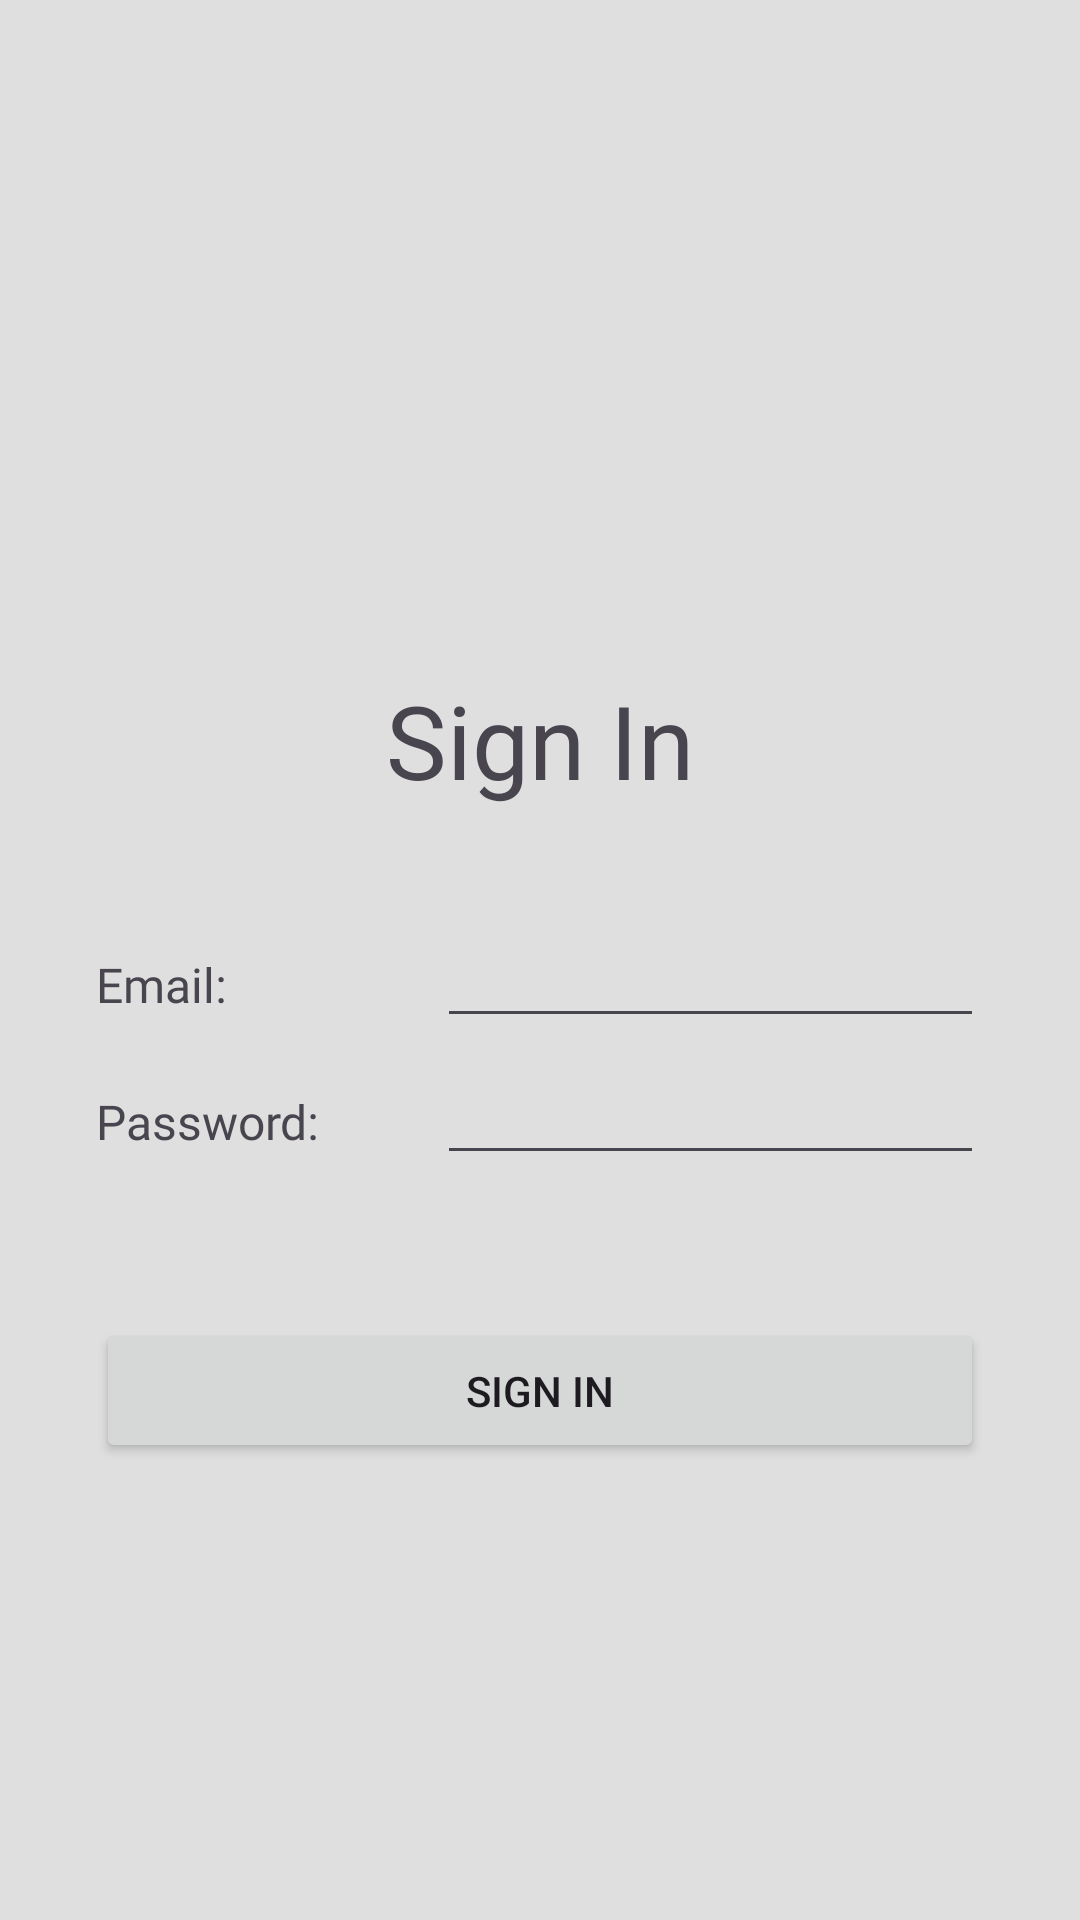

The Android layout XML behind this screen, and the referenced resources:
<!-- AndroidManifest.xml: application theme Theme.FishAPI -->
<!-- res/layout/fragment_login.xml -->
<?xml version="1.0" encoding="utf-8"?>
<androidx.constraintlayout.widget.ConstraintLayout xmlns:android="http://schemas.android.com/apk/res/android"
    xmlns:app="http://schemas.android.com/apk/res-auto"
    xmlns:tools="http://schemas.android.com/tools"
    android:layout_width="match_parent"
    android:layout_height="match_parent"
    android:background="#DFDFDF"
    tools:context=".login.LoginFragment">

    <Button
        android:id="@+id/signInBtn"
        android:layout_width="0dp"
        android:layout_height="48dp"
        android:layout_marginStart="32dp"
        android:layout_marginTop="48dp"
        android:layout_marginEnd="32dp"
        android:text="Sign In"
        app:layout_constraintEnd_toEndOf="parent"
        app:layout_constraintHorizontal_bias="0.0"
        app:layout_constraintStart_toStartOf="parent"
        app:layout_constraintTop_toBottomOf="@+id/pwdInput" />

    <androidx.constraintlayout.widget.Guideline
        android:id="@+id/guideline"
        android:layout_width="wrap_content"
        android:layout_height="wrap_content"
        android:orientation="horizontal"
        app:layout_constraintGuide_percent="0.3" />

    <TextView
        android:id="@+id/textView9"
        android:layout_width="0dp"
        android:layout_height="wrap_content"
        android:layout_marginStart="32dp"
        android:layout_marginTop="32dp"
        android:layout_marginEnd="32dp"
        android:fontFamily="@font/inter_bold"
        android:text="Sign In"
        android:textAlignment="center"
        android:textSize="34sp"
        app:layout_constraintEnd_toEndOf="parent"
        app:layout_constraintStart_toStartOf="parent"
        app:layout_constraintTop_toTopOf="@+id/guideline" />

    <TextView
        android:id="@+id/emailLabel"
        android:layout_width="0dp"
        android:layout_height="wrap_content"
        android:layout_marginTop="48dp"
        android:fontFamily="@font/inter"
        android:text="Email:"
        android:textSize="16sp"
        app:layout_constraintStart_toStartOf="@+id/textView9"
        app:layout_constraintTop_toBottomOf="@+id/textView9" />

    <EditText
        android:id="@+id/emailInput"
        android:layout_width="0dp"
        android:layout_height="wrap_content"
        android:layout_marginStart="70dp"
        android:ems="10"
        android:fontFamily="@font/inter_thin"
        android:inputType="textEmailAddress"
        android:textSize="16sp"
        app:layout_constraintBaseline_toBaselineOf="@+id/emailLabel"
        app:layout_constraintEnd_toEndOf="@+id/textView9"
        app:layout_constraintStart_toEndOf="@+id/emailLabel" />

    <TextView
        android:id="@+id/pwdLabel"
        android:layout_width="0dp"
        android:layout_height="wrap_content"
        android:layout_marginTop="24dp"
        android:fontFamily="@font/inter"
        android:text="Password:"
        android:textSize="16sp"
        app:layout_constraintStart_toStartOf="@+id/emailLabel"
        app:layout_constraintTop_toBottomOf="@+id/emailLabel" />

    <EditText
        android:id="@+id/pwdInput"
        android:layout_width="0dp"
        android:layout_height="wrap_content"
        android:ems="10"
        android:fontFamily="@font/inter_thin"
        android:inputType="textPassword"
        android:textSize="16sp"
        app:layout_constraintBaseline_toBaselineOf="@+id/pwdLabel"
        app:layout_constraintEnd_toEndOf="@+id/emailInput"
        app:layout_constraintStart_toStartOf="@+id/emailInput" />

    <ImageView
        android:id="@+id/imageView3"
        android:layout_width="0dp"
        android:layout_height="0dp"
        android:scaleType="centerCrop"
        app:layout_constraintBottom_toTopOf="@+id/guideline"
        app:layout_constraintEnd_toEndOf="parent"
        app:layout_constraintStart_toStartOf="parent"
        app:layout_constraintTop_toTopOf="parent"
        app:srcCompat="@drawable/login" />
</androidx.constraintlayout.widget.ConstraintLayout>
<!-- resources referenced by this layout -->
<resources>
  <style name="Theme.FishAPI" parent="Base.Theme.FishAPI" />
  <style name="Base.Theme.FishAPI" parent="Theme.Material3.DayNight.NoActionBar">
          
          
      </style>
</resources>
